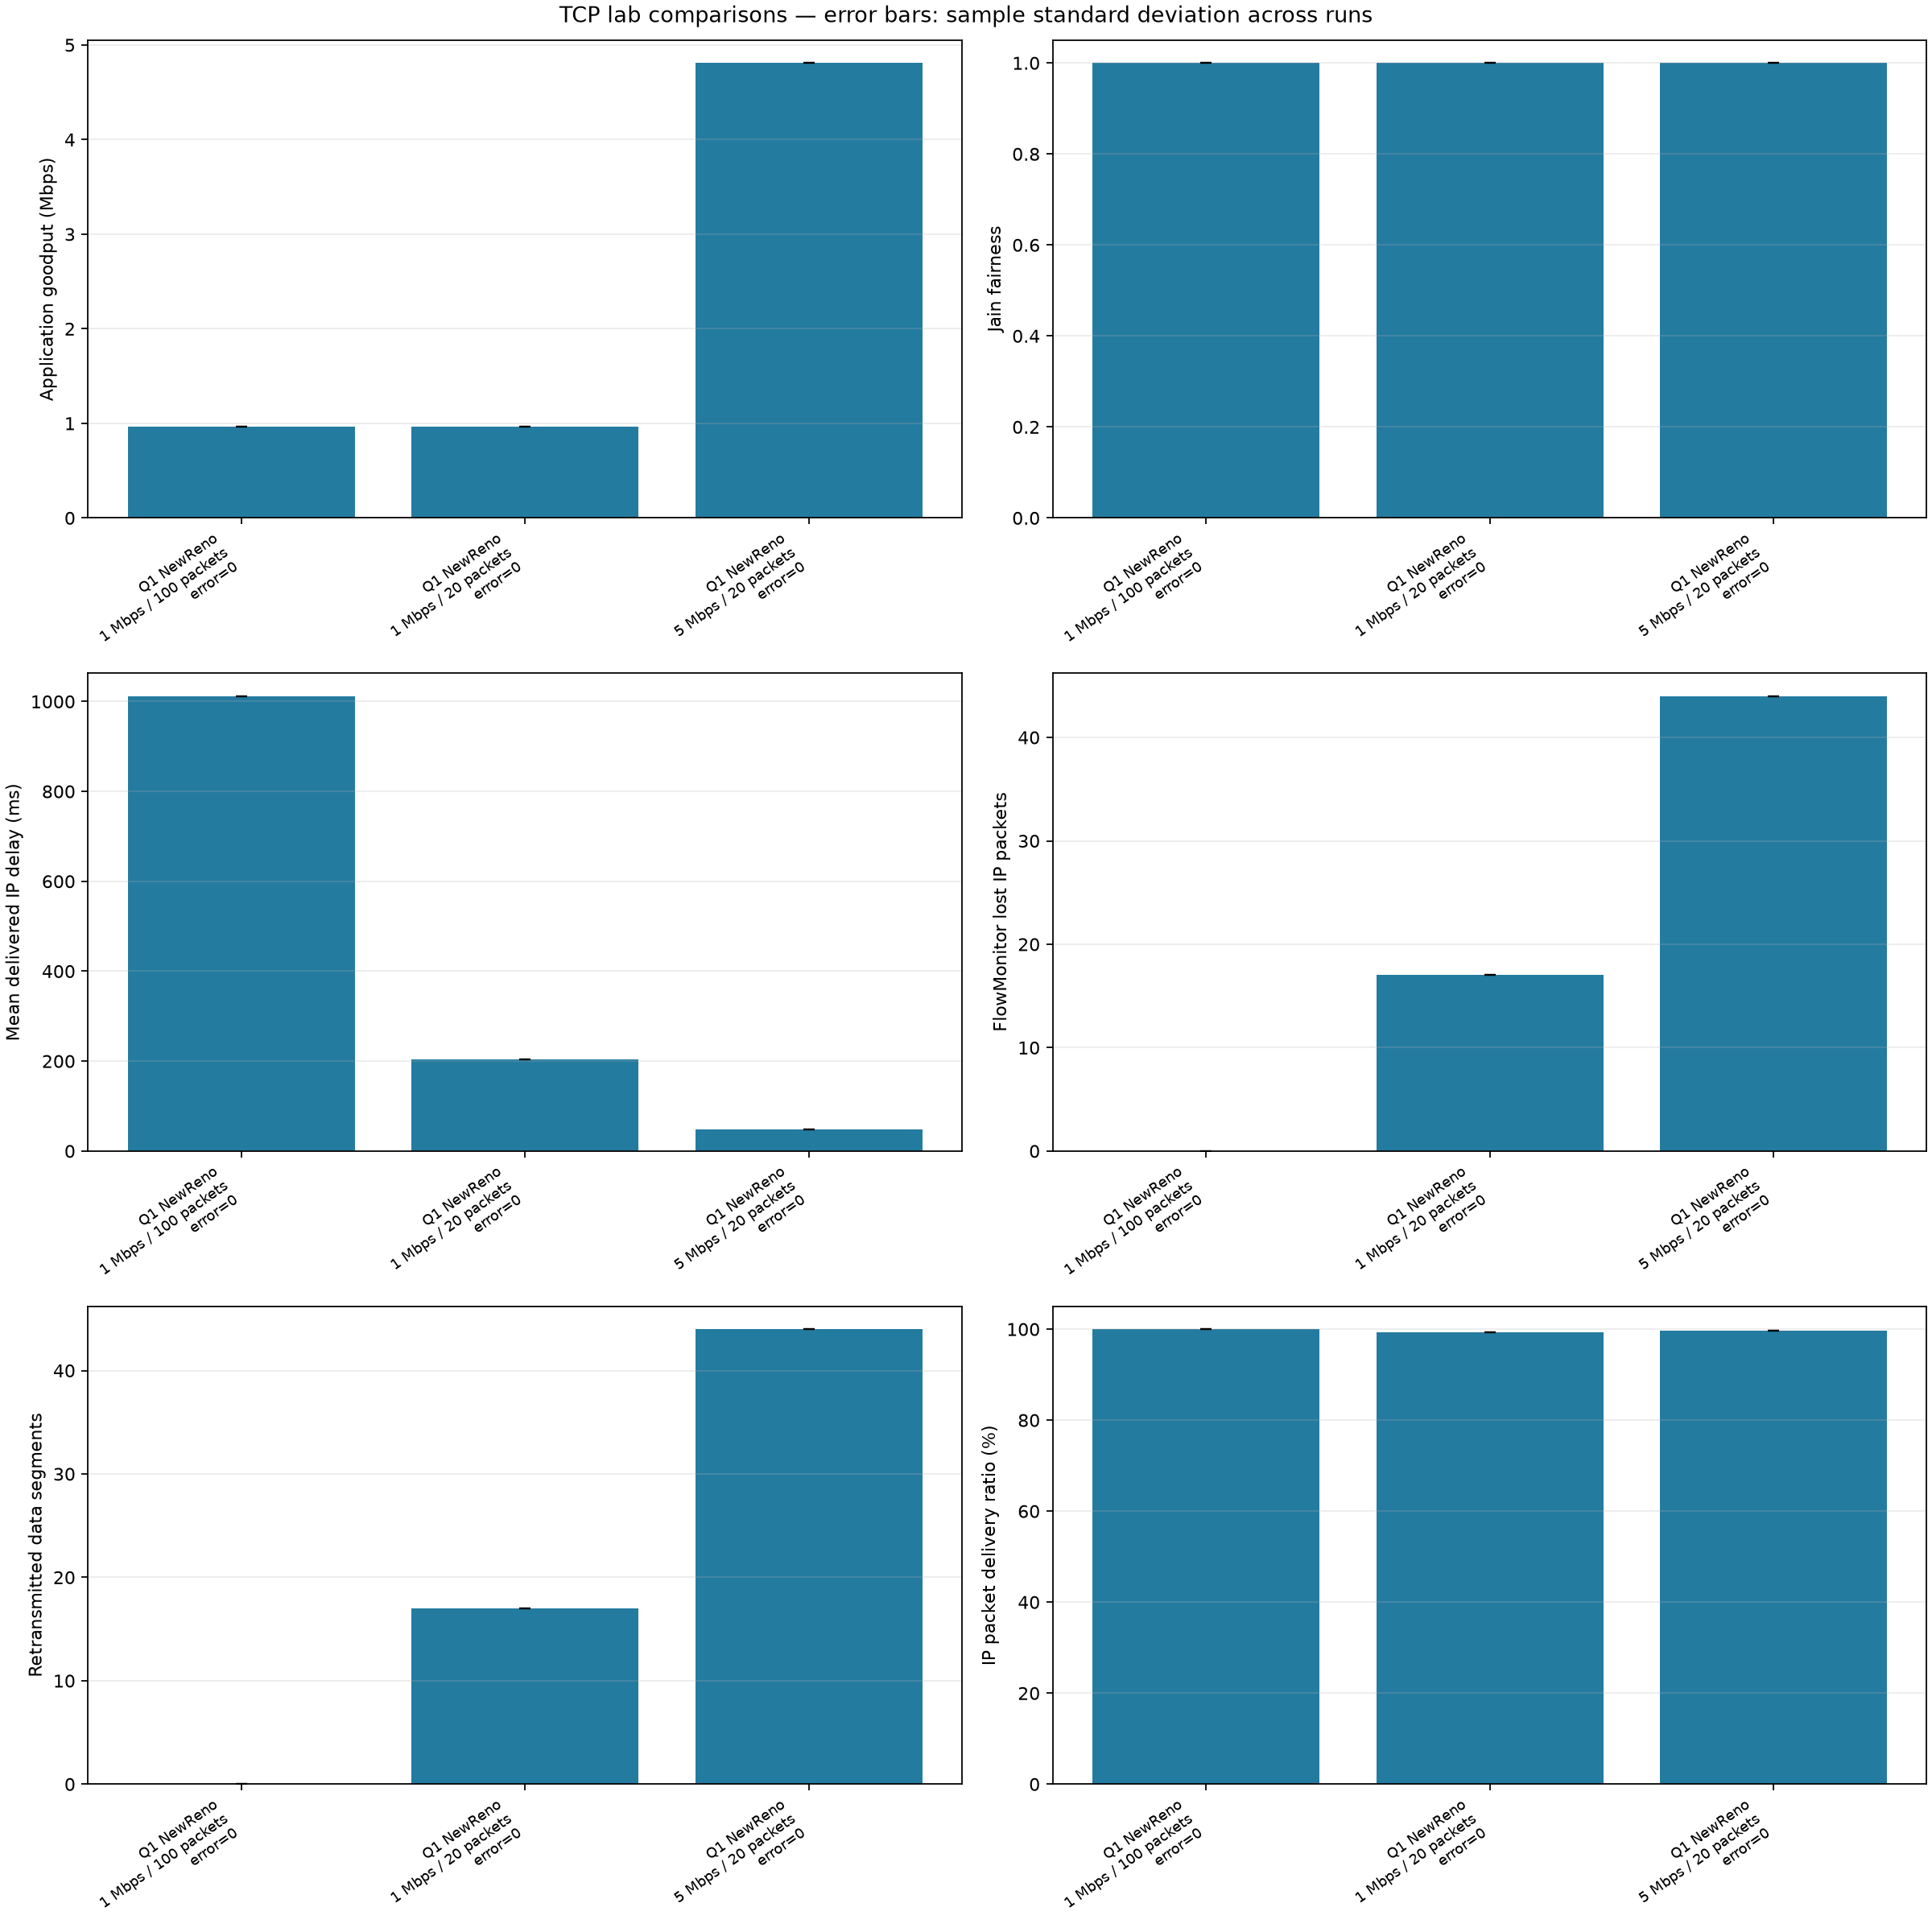

The data file committed next to this chart (first rows):
question, tcp, flows, bottleneck_mbps, queue_packets, error_rate, run, measure_start_s, measure_end_s, simulation_end_s, aggregate_goodput_mbps, jain_fairness, forward_queue_drops, forward_error_drops, pdr_percent, mean_delay_ms, lost_packets, retransmitted_data_segments, directory
1, NewReno, 1, 1, 20, 0, 1, 1, 30, 45, 0.9627, 1, 17, 0, 99.33, 204.2, 17, 17, q1-baseline
1, NewReno, 1, 5, 20, 0, 1, 1, 30, 45, 4.81, 1, 44, 0, 99.64, 47.23, 44, 44, q1-faster-link
1, NewReno, 1, 1, 100, 0, 1, 1, 30, 45, 0.9627, 1, 0, 0, 100.0, 1012, 0, 0, q1-large-queue
